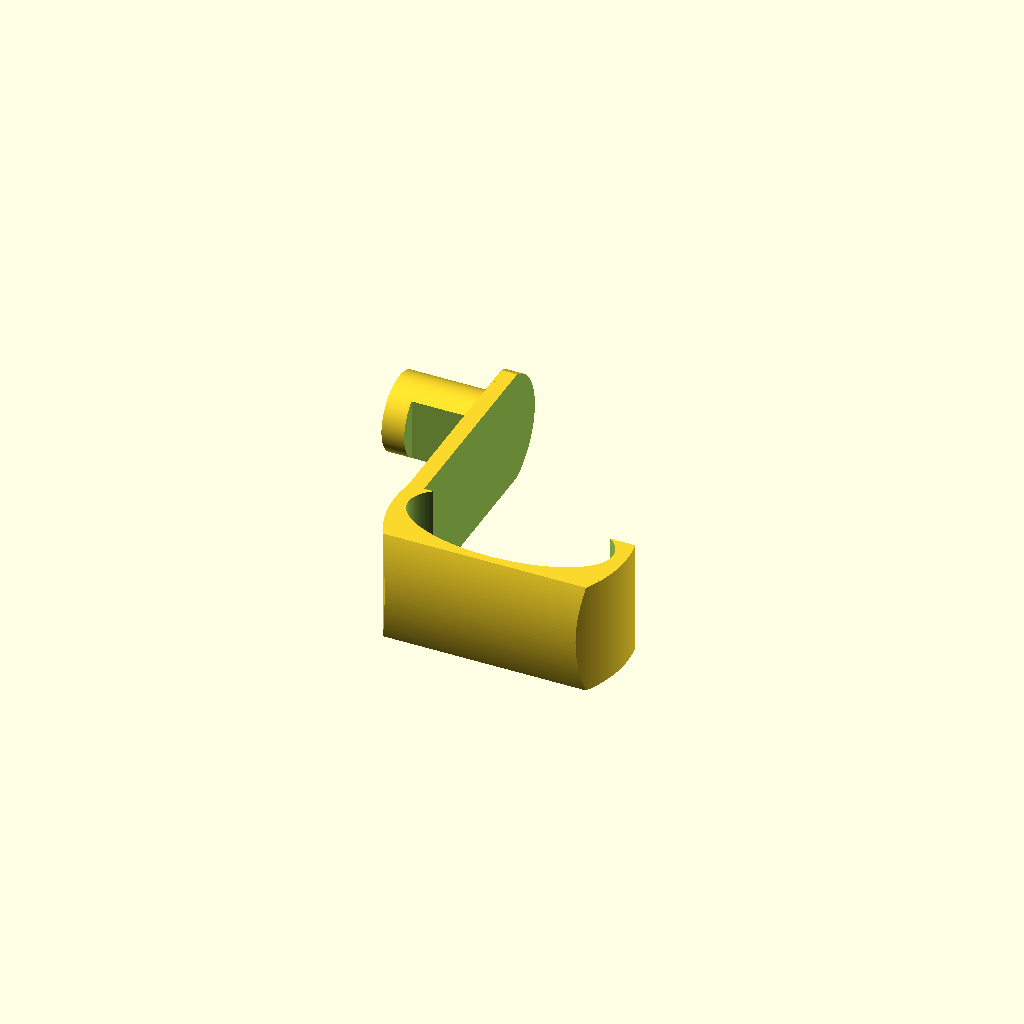
Cell 1 — every parameter at its default value.
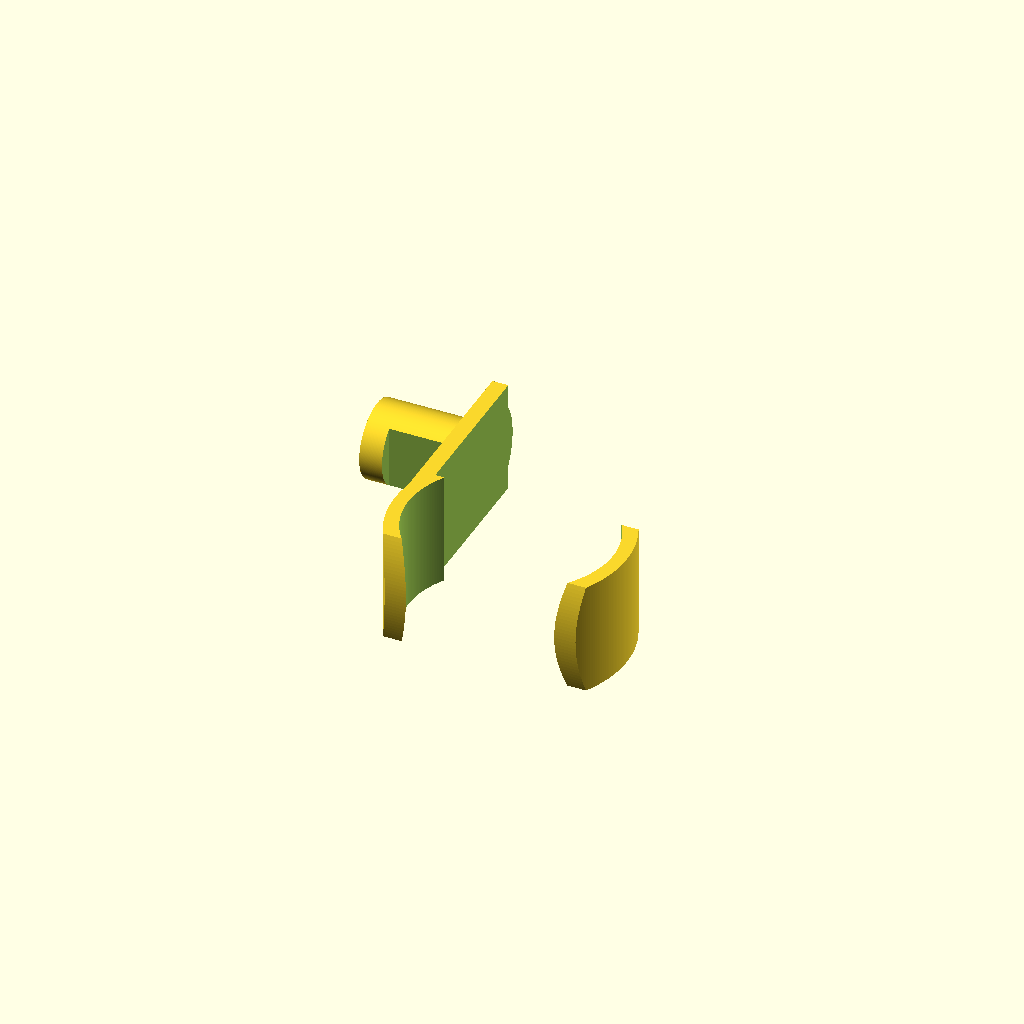
Cell 2 — WallWidth set to 84, the other parameters unchanged.
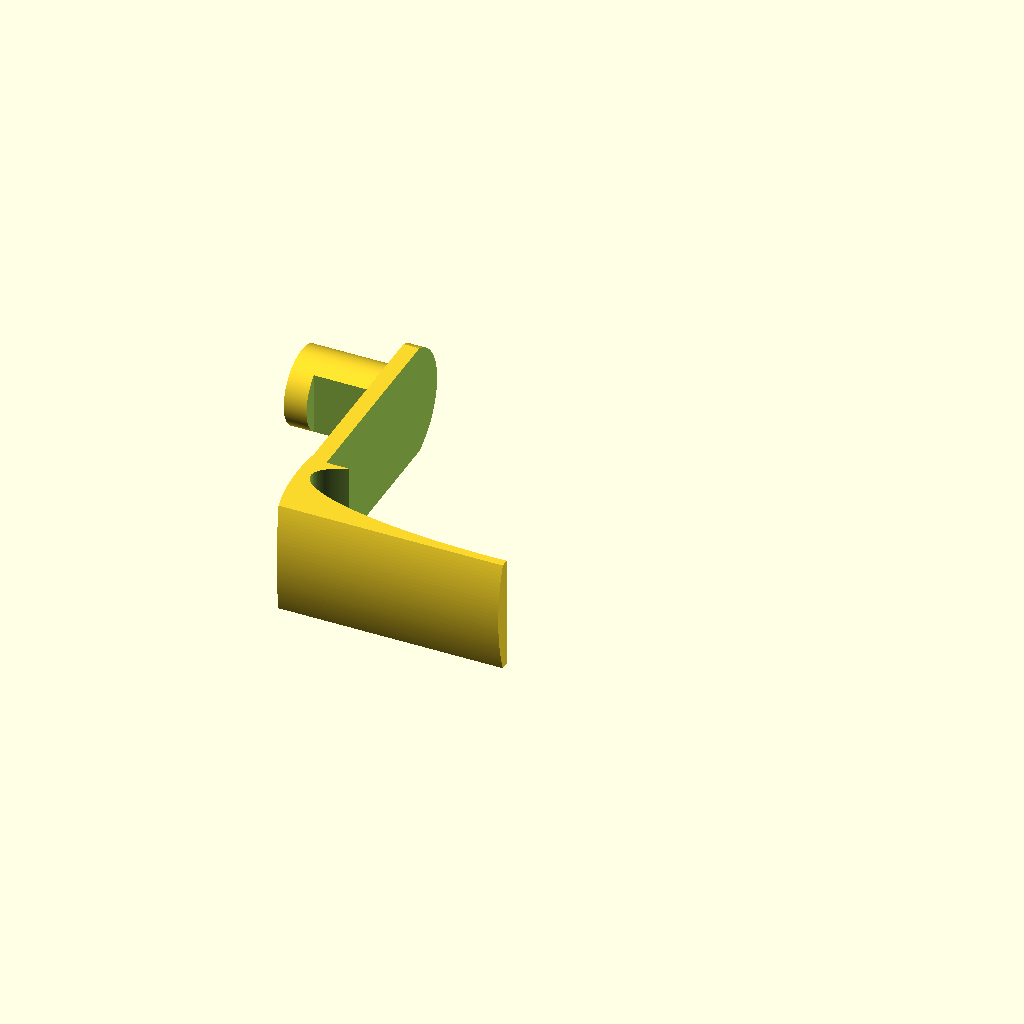
Cell 3: the same model with WallLength = 172.
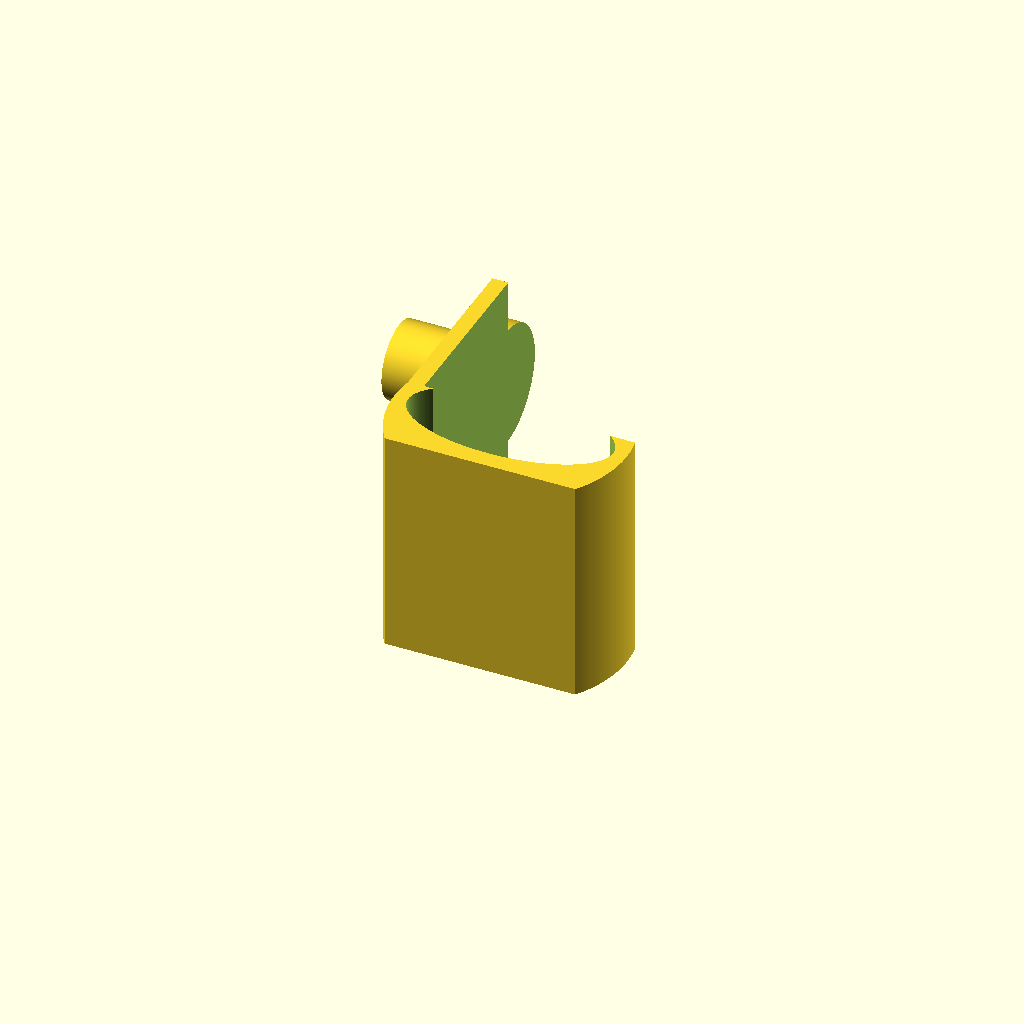
Cell 4: the same model with HookTopHeight = 100.
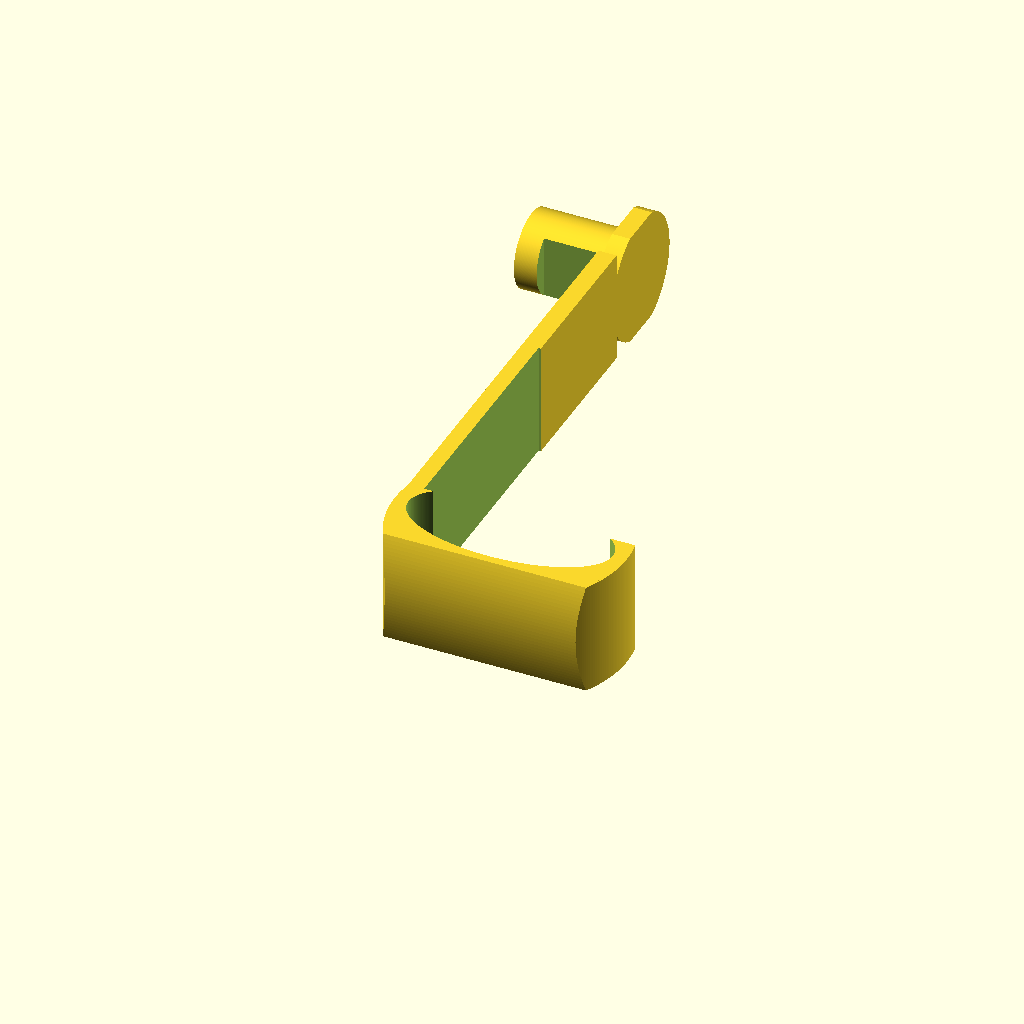
Cell 5: HookArmLength = 500 (everything else at default).
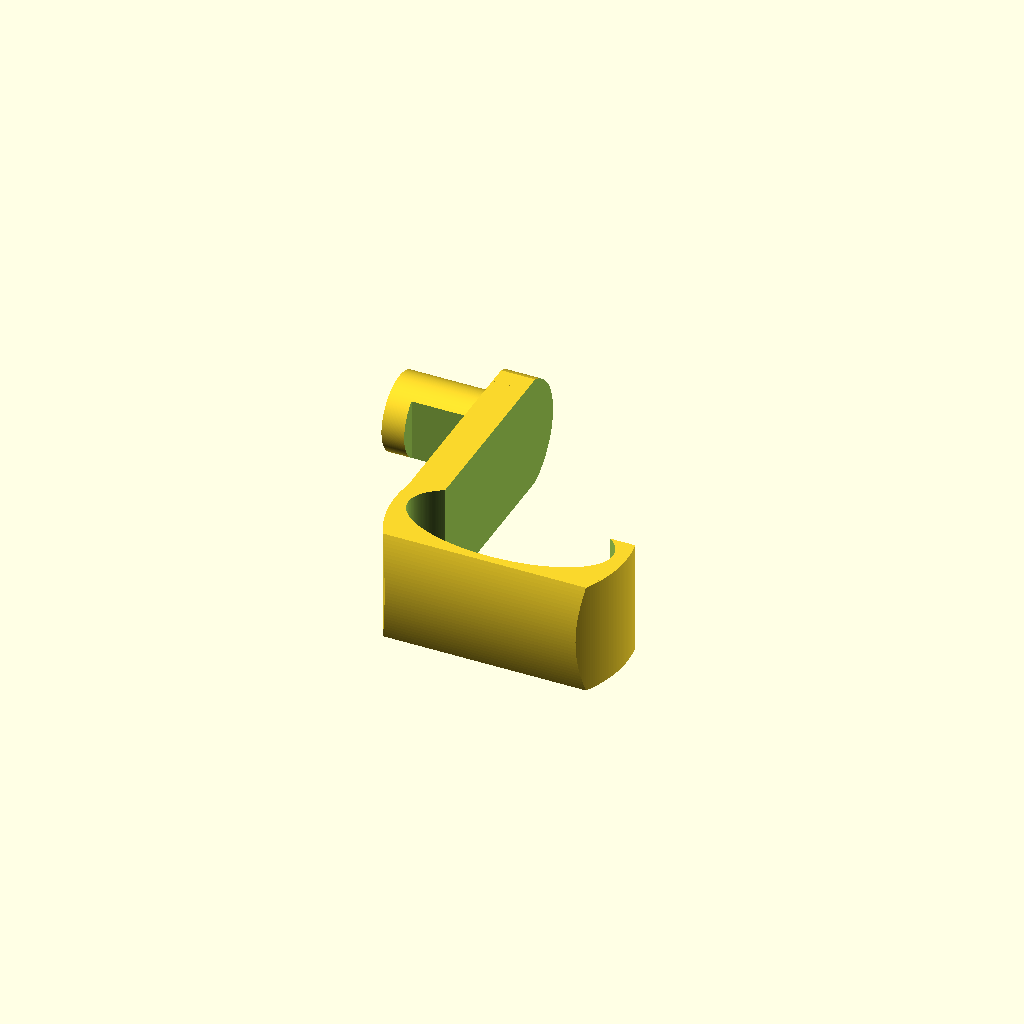
Cell 6: HookArmThickness = 16 (everything else at default).
One fixed orthographic camera (rotation 55°, 0°, 25°; colour scheme Cornfield) for every cell.
The OpenSCAD source (inputs/thingiverse/files/thing-2806787/files/Cubicle-Hook.scad):
// Cubicle Wall Curved Top Hook
// By Jay Littlefield
// February 10, 2018

// All dimenions in mm

// Wall Ellipse
WallWidth = 42;
WallLength = 86;

// Hook Dimensions
HookTopLength=WallLength+16;
HookWidth=WallWidth/2 +6;
HookTopHeight=50;
//HookTopHeight=5;
HookArmLength=250;
HookArmThickness=8;
HookEndLength=40;
HookEndRadius=17;

// Smooth Curve
$fn=300;

module WallTop() {
    resize([WallLength+4,WallWidth]) {
        //cylinder(h=HookTopHeight+2, r=10, center=false);
        linear_extrude(height=HookTopHeight+2) {
            circle(d=90);   
        }
    }   
}

module HookBase() {
        translate([-HookTopLength/2-HookEndLength+20,HookArmLength/2-HookWidth-10,HookTopHeight/2]) {
            rotate([0,90,0]) {
                cylinder(h=HookEndLength,r=HookEndRadius+10);
            }
        }    
}

module HookArm() {
    union() {
        intersection() {
            translate([-HookTopLength/2-2,-HookTopHeight/2-10,0]) {
                cube([HookArmThickness,HookArmLength,HookTopHeight]);
            }
            translate([-WallLength/2-12,HookTopHeight/1.085,HookTopHeight/2]) {
                rotate([0,90,0]) {
                    cylinder(h=HookTopHeight*2+2,r=HookTopHeight*1.5);   
                } 
            }        

            translate([0,0,0]) {
                rotate([0,0,0]) {
                    cylinder(h=100,r=HookTopLength/2);
                }
            }
            
        }   
        
        intersection() {
            translate([-HookTopLength/2+1,-10,0]) {
                cube([HookArmThickness,HookArmLength/2,HookTopHeight]);
            }    
            
            HookBase();
        }
        
        translate([-HookTopLength/2+1,-10,0]) {
            cube([HookArmThickness,HookArmLength/2.5,HookTopHeight]);
        }            
    }
}


module HookTop() {
    
    intersection() {
         translate([-HookTopLength/2,-HookWidth-2,0]) {
                cube([HookTopLength,HookWidth*2+2, HookTopHeight], center=false);
        }
        
        translate([-WallLength/2-8,HookTopHeight/1.085,HookTopHeight/2]) {
            rotate([0,90,0]) {
                cylinder(h=HookTopHeight*2+2,r=HookTopHeight*1.5);   
            } 
        }
        
        translate([0,0,0]) {
            rotate([0,0,0]) {
               cylinder(h=100,r=HookTopLength/2);
            }
        }
    }
}

module HookEnd() {
    difference() {
        translate([-HookTopLength/2-HookEndLength+1,HookArmLength/2-HookWidth-10,HookTopHeight/2]) {
            rotate([0,90,0]) {
                cylinder(h=HookEndLength,r=HookEndRadius);
            }
        }
        translate([-HookTopLength/2-HookEndLength+11,HookArmLength/2-HookWidth-40,HookWidth/6]) {
            cube([30,20,40]);
        }
    }
}



difference() {
    union() {
        HookTop();
        HookArm();
        HookEnd();
    }

    // This removes the curved wall top
    // from the design
    translate([0,0,-1]) {
        WallTop();  
    }
    
   
    // This flattens the bottom of the
    // top portion of the hook
    translate([-HookTopLength/2+HookArmThickness,WallWidth/4,-2]) {
        cube([HookTopLength+1,HookWidth*4,HookTopHeight+4]);
    }
   
}
Customizer parameters (derived from the source; name, type, default, range or options):
WallWidth: number, default 42
WallLength: number, default 86
HookTopHeight: number, default 50
HookArmLength: number, default 250
HookArmThickness: number, default 8
HookEndLength: number, default 40
HookEndRadius: number, default 17
